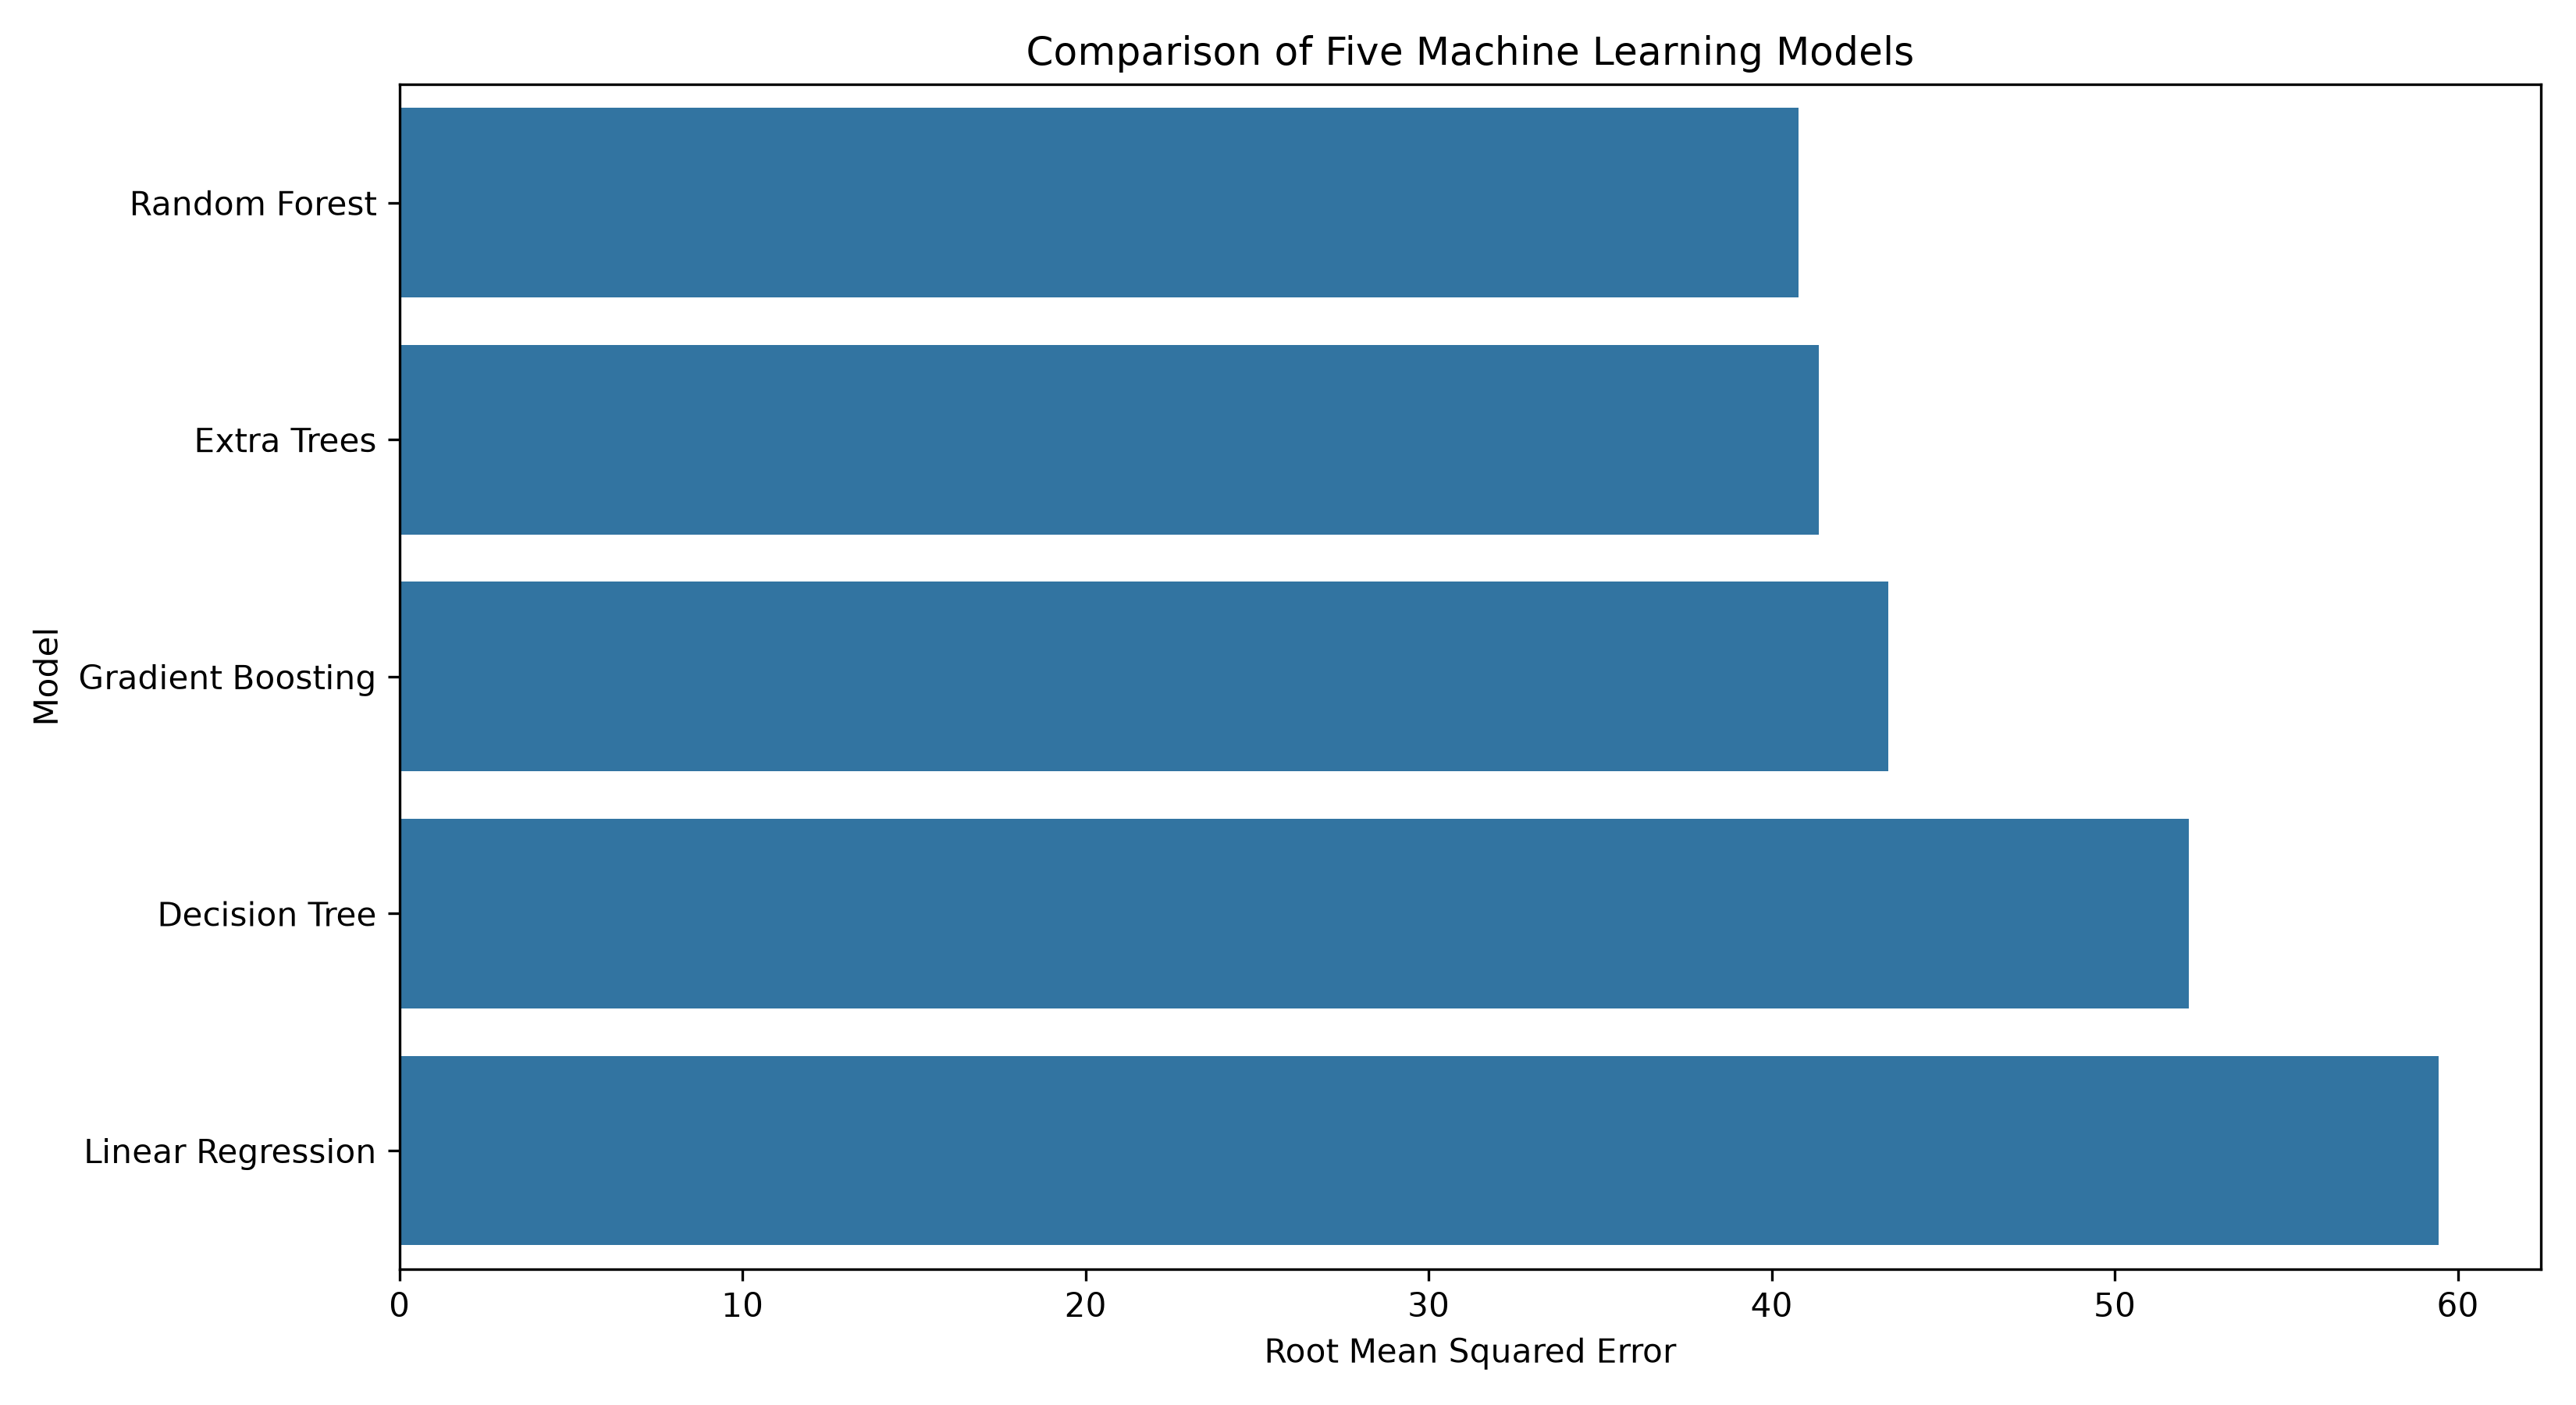

The data file committed next to this chart (first rows):
Model, MAE, MSE, RMSE, R2 Score
Random Forest, 20.82, 1663, 40.78, 0.9092
Extra Trees, 20.68, 1712, 41.38, 0.9065
Gradient Boosting, 23.65, 1883, 43.4, 0.8972
Decision Tree, 24.96, 2720, 52.16, 0.8514
Linear Regression, 31.18, 3534, 59.45, 0.807
